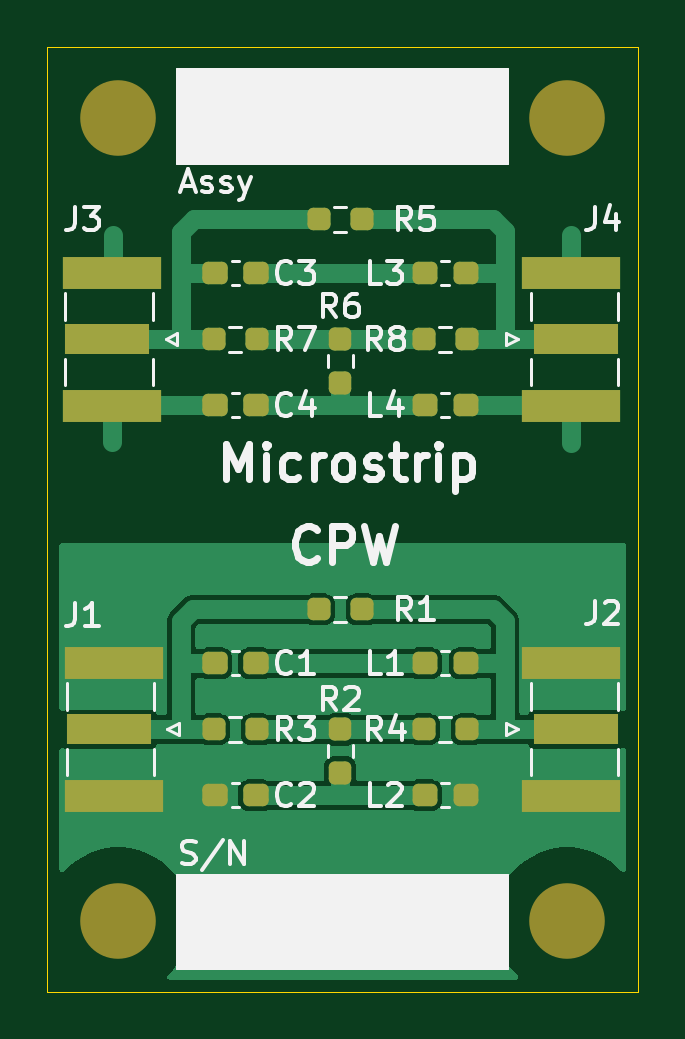
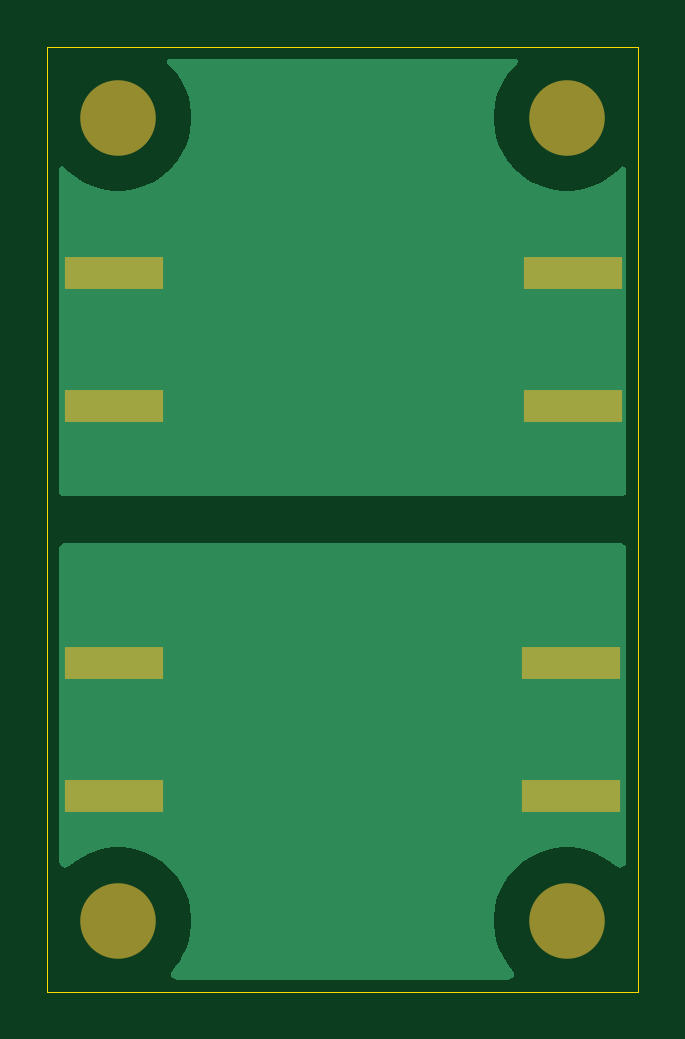
Circuit board: 9 layer files. Board 25.0 x 40.0 mm.
- bottom_copper: preenfasis-B_Cu.gbr (9763 bytes)
- bottom_mask: preenfasis-B_Mask.gbr (966 bytes)
- paste: preenfasis-B_Paste.gbr (754 bytes)
- bottom_silk: preenfasis-B_Silkscreen.gbr (454 bytes)
- outline: preenfasis-Edge_Cuts.gbr (610 bytes)
- top_copper: preenfasis-F_Cu.gbr (29728 bytes)
- top_mask: preenfasis-F_Mask.gbr (3236 bytes)
- paste: preenfasis-F_Paste.gbr (3024 bytes)
- top_silk: preenfasis-F_Silkscreen.gbr (31516 bytes)

=== bottom_copper: preenfasis-B_Cu.gbr (9763 bytes, source omitted) ===
=== bottom_mask: preenfasis-B_Mask.gbr ===
%TF.GenerationSoftware,KiCad,Pcbnew,8.0.2*%
%TF.CreationDate,2025-01-11T01:23:29-03:00*%
%TF.ProjectId,preenfasis,70726565-6e66-4617-9369-732e6b696361,v1.3*%
%TF.SameCoordinates,Original*%
%TF.FileFunction,Soldermask,Bot*%
%TF.FilePolarity,Negative*%
%FSLAX46Y46*%
G04 Gerber Fmt 4.6, Leading zero omitted, Abs format (unit mm)*
G04 Created by KiCad (PCBNEW 8.0.2) date 2025-01-11 01:23:29*
%MOMM*%
%LPD*%
G01*
G04 APERTURE LIST*
%ADD10C,3.200000*%
%ADD11R,4.200000X1.350000*%
G04 APERTURE END LIST*
D10*
%TO.C,H3*%
X122000000Y-63000000D03*
%TD*%
%TO.C,H4*%
X103000000Y-63000000D03*
%TD*%
D11*
%TO.C,J3*%
X102743000Y-69565000D03*
X102743000Y-75215000D03*
%TD*%
D10*
%TO.C,H1*%
X122000000Y-97000000D03*
%TD*%
D11*
%TO.C,J2*%
X122174000Y-91725000D03*
X122174000Y-86075000D03*
%TD*%
%TO.C,J4*%
X122174000Y-75215000D03*
X122174000Y-69565000D03*
%TD*%
%TO.C,J1*%
X102816000Y-86075000D03*
X102816000Y-91725000D03*
%TD*%
D10*
%TO.C,H2*%
X103000000Y-97000000D03*
%TD*%
M02*

=== paste: preenfasis-B_Paste.gbr ===
%TF.GenerationSoftware,KiCad,Pcbnew,8.0.2*%
%TF.CreationDate,2025-01-11T01:23:29-03:00*%
%TF.ProjectId,preenfasis,70726565-6e66-4617-9369-732e6b696361,v1.3*%
%TF.SameCoordinates,Original*%
%TF.FileFunction,Paste,Bot*%
%TF.FilePolarity,Positive*%
%FSLAX46Y46*%
G04 Gerber Fmt 4.6, Leading zero omitted, Abs format (unit mm)*
G04 Created by KiCad (PCBNEW 8.0.2) date 2025-01-11 01:23:29*
%MOMM*%
%LPD*%
G01*
G04 APERTURE LIST*
%ADD10R,4.200000X1.350000*%
G04 APERTURE END LIST*
D10*
%TO.C,J3*%
X102743000Y-69565000D03*
X102743000Y-75215000D03*
%TD*%
%TO.C,J2*%
X122174000Y-91725000D03*
X122174000Y-86075000D03*
%TD*%
%TO.C,J4*%
X122174000Y-75215000D03*
X122174000Y-69565000D03*
%TD*%
%TO.C,J1*%
X102816000Y-86075000D03*
X102816000Y-91725000D03*
%TD*%
M02*

=== bottom_silk: preenfasis-B_Silkscreen.gbr ===
%TF.GenerationSoftware,KiCad,Pcbnew,8.0.2*%
%TF.CreationDate,2025-01-11T01:23:29-03:00*%
%TF.ProjectId,preenfasis,70726565-6e66-4617-9369-732e6b696361,v1.3*%
%TF.SameCoordinates,Original*%
%TF.FileFunction,Legend,Bot*%
%TF.FilePolarity,Positive*%
%FSLAX46Y46*%
G04 Gerber Fmt 4.6, Leading zero omitted, Abs format (unit mm)*
G04 Created by KiCad (PCBNEW 8.0.2) date 2025-01-11 01:23:29*
%MOMM*%
%LPD*%
G01*
G04 APERTURE LIST*
G04 APERTURE END LIST*
M02*

=== outline: preenfasis-Edge_Cuts.gbr ===
%TF.GenerationSoftware,KiCad,Pcbnew,8.0.2*%
%TF.CreationDate,2025-01-11T01:23:29-03:00*%
%TF.ProjectId,preenfasis,70726565-6e66-4617-9369-732e6b696361,v1.3*%
%TF.SameCoordinates,Original*%
%TF.FileFunction,Profile,NP*%
%FSLAX46Y46*%
G04 Gerber Fmt 4.6, Leading zero omitted, Abs format (unit mm)*
G04 Created by KiCad (PCBNEW 8.0.2) date 2025-01-11 01:23:29*
%MOMM*%
%LPD*%
G01*
G04 APERTURE LIST*
%TA.AperFunction,Profile*%
%ADD10C,0.050000*%
%TD*%
G04 APERTURE END LIST*
D10*
X100000000Y-60000000D02*
X125000000Y-60000000D01*
X125000000Y-100000000D01*
X100000000Y-100000000D01*
X100000000Y-60000000D01*
M02*

=== top_copper: preenfasis-F_Cu.gbr (29728 bytes, source omitted) ===
=== top_mask: preenfasis-F_Mask.gbr ===
%TF.GenerationSoftware,KiCad,Pcbnew,8.0.2*%
%TF.CreationDate,2025-01-11T01:23:29-03:00*%
%TF.ProjectId,preenfasis,70726565-6e66-4617-9369-732e6b696361,v1.3*%
%TF.SameCoordinates,Original*%
%TF.FileFunction,Soldermask,Top*%
%TF.FilePolarity,Negative*%
%FSLAX46Y46*%
G04 Gerber Fmt 4.6, Leading zero omitted, Abs format (unit mm)*
G04 Created by KiCad (PCBNEW 8.0.2) date 2025-01-11 01:23:29*
%MOMM*%
%LPD*%
G01*
G04 APERTURE LIST*
G04 Aperture macros list*
%AMRoundRect*
0 Rectangle with rounded corners*
0 $1 Rounding radius*
0 $2 $3 $4 $5 $6 $7 $8 $9 X,Y pos of 4 corners*
0 Add a 4 corners polygon primitive as box body*
4,1,4,$2,$3,$4,$5,$6,$7,$8,$9,$2,$3,0*
0 Add four circle primitives for the rounded corners*
1,1,$1+$1,$2,$3*
1,1,$1+$1,$4,$5*
1,1,$1+$1,$6,$7*
1,1,$1+$1,$8,$9*
0 Add four rect primitives between the rounded corners*
20,1,$1+$1,$2,$3,$4,$5,0*
20,1,$1+$1,$4,$5,$6,$7,0*
20,1,$1+$1,$6,$7,$8,$9,0*
20,1,$1+$1,$8,$9,$2,$3,0*%
G04 Aperture macros list end*
%ADD10RoundRect,0.237500X-0.287500X-0.237500X0.287500X-0.237500X0.287500X0.237500X-0.287500X0.237500X0*%
%ADD11RoundRect,0.237500X-0.250000X-0.237500X0.250000X-0.237500X0.250000X0.237500X-0.250000X0.237500X0*%
%ADD12C,3.200000*%
%ADD13RoundRect,0.237500X-0.237500X0.250000X-0.237500X-0.250000X0.237500X-0.250000X0.237500X0.250000X0*%
%ADD14R,3.600000X1.270000*%
%ADD15R,4.200000X1.350000*%
%ADD16RoundRect,0.237500X-0.300000X-0.237500X0.300000X-0.237500X0.300000X0.237500X-0.300000X0.237500X0*%
G04 APERTURE END LIST*
D10*
%TO.C,L2*%
X115965000Y-91694000D03*
X117715000Y-91694000D03*
%TD*%
D11*
%TO.C,R7*%
X107037500Y-72390000D03*
X108862500Y-72390000D03*
%TD*%
D12*
%TO.C,H3*%
X122000000Y-63000000D03*
%TD*%
D10*
%TO.C,L1*%
X115965000Y-86106000D03*
X117715000Y-86106000D03*
%TD*%
D11*
%TO.C,R8*%
X115927500Y-72390000D03*
X117752500Y-72390000D03*
%TD*%
%TO.C,R4*%
X115927500Y-88900000D03*
X117752500Y-88900000D03*
%TD*%
D13*
%TO.C,R2*%
X112395000Y-88900000D03*
X112395000Y-90725000D03*
%TD*%
D12*
%TO.C,H4*%
X103000000Y-63000000D03*
%TD*%
D14*
%TO.C,J3*%
X102543000Y-72390000D03*
D15*
X102743000Y-69565000D03*
X102743000Y-75215000D03*
%TD*%
D16*
%TO.C,C2*%
X107087500Y-91694000D03*
X108812500Y-91694000D03*
%TD*%
D11*
%TO.C,R1*%
X111482500Y-83820000D03*
X113307500Y-83820000D03*
%TD*%
D16*
%TO.C,C1*%
X107087500Y-86106000D03*
X108812500Y-86106000D03*
%TD*%
%TO.C,C3*%
X107087500Y-69596000D03*
X108812500Y-69596000D03*
%TD*%
D10*
%TO.C,L3*%
X115965000Y-69596000D03*
X117715000Y-69596000D03*
%TD*%
D11*
%TO.C,R5*%
X111482500Y-67310000D03*
X113307500Y-67310000D03*
%TD*%
D12*
%TO.C,H1*%
X122000000Y-97000000D03*
%TD*%
D14*
%TO.C,J2*%
X122374000Y-88900000D03*
D15*
X122174000Y-91725000D03*
X122174000Y-86075000D03*
%TD*%
D13*
%TO.C,R6*%
X112395000Y-72390000D03*
X112395000Y-74215000D03*
%TD*%
D14*
%TO.C,J4*%
X122374000Y-72390000D03*
D15*
X122174000Y-75215000D03*
X122174000Y-69565000D03*
%TD*%
D14*
%TO.C,J1*%
X102616000Y-88900000D03*
D15*
X102816000Y-86075000D03*
X102816000Y-91725000D03*
%TD*%
D12*
%TO.C,H2*%
X103000000Y-97000000D03*
%TD*%
D16*
%TO.C,C4*%
X107087500Y-75184000D03*
X108812500Y-75184000D03*
%TD*%
D11*
%TO.C,R3*%
X107037500Y-88900000D03*
X108862500Y-88900000D03*
%TD*%
D10*
%TO.C,L4*%
X115965000Y-75184000D03*
X117715000Y-75184000D03*
%TD*%
M02*

=== paste: preenfasis-F_Paste.gbr (3024 bytes, source withheld) ===
=== top_silk: preenfasis-F_Silkscreen.gbr (31516 bytes, source omitted) ===
